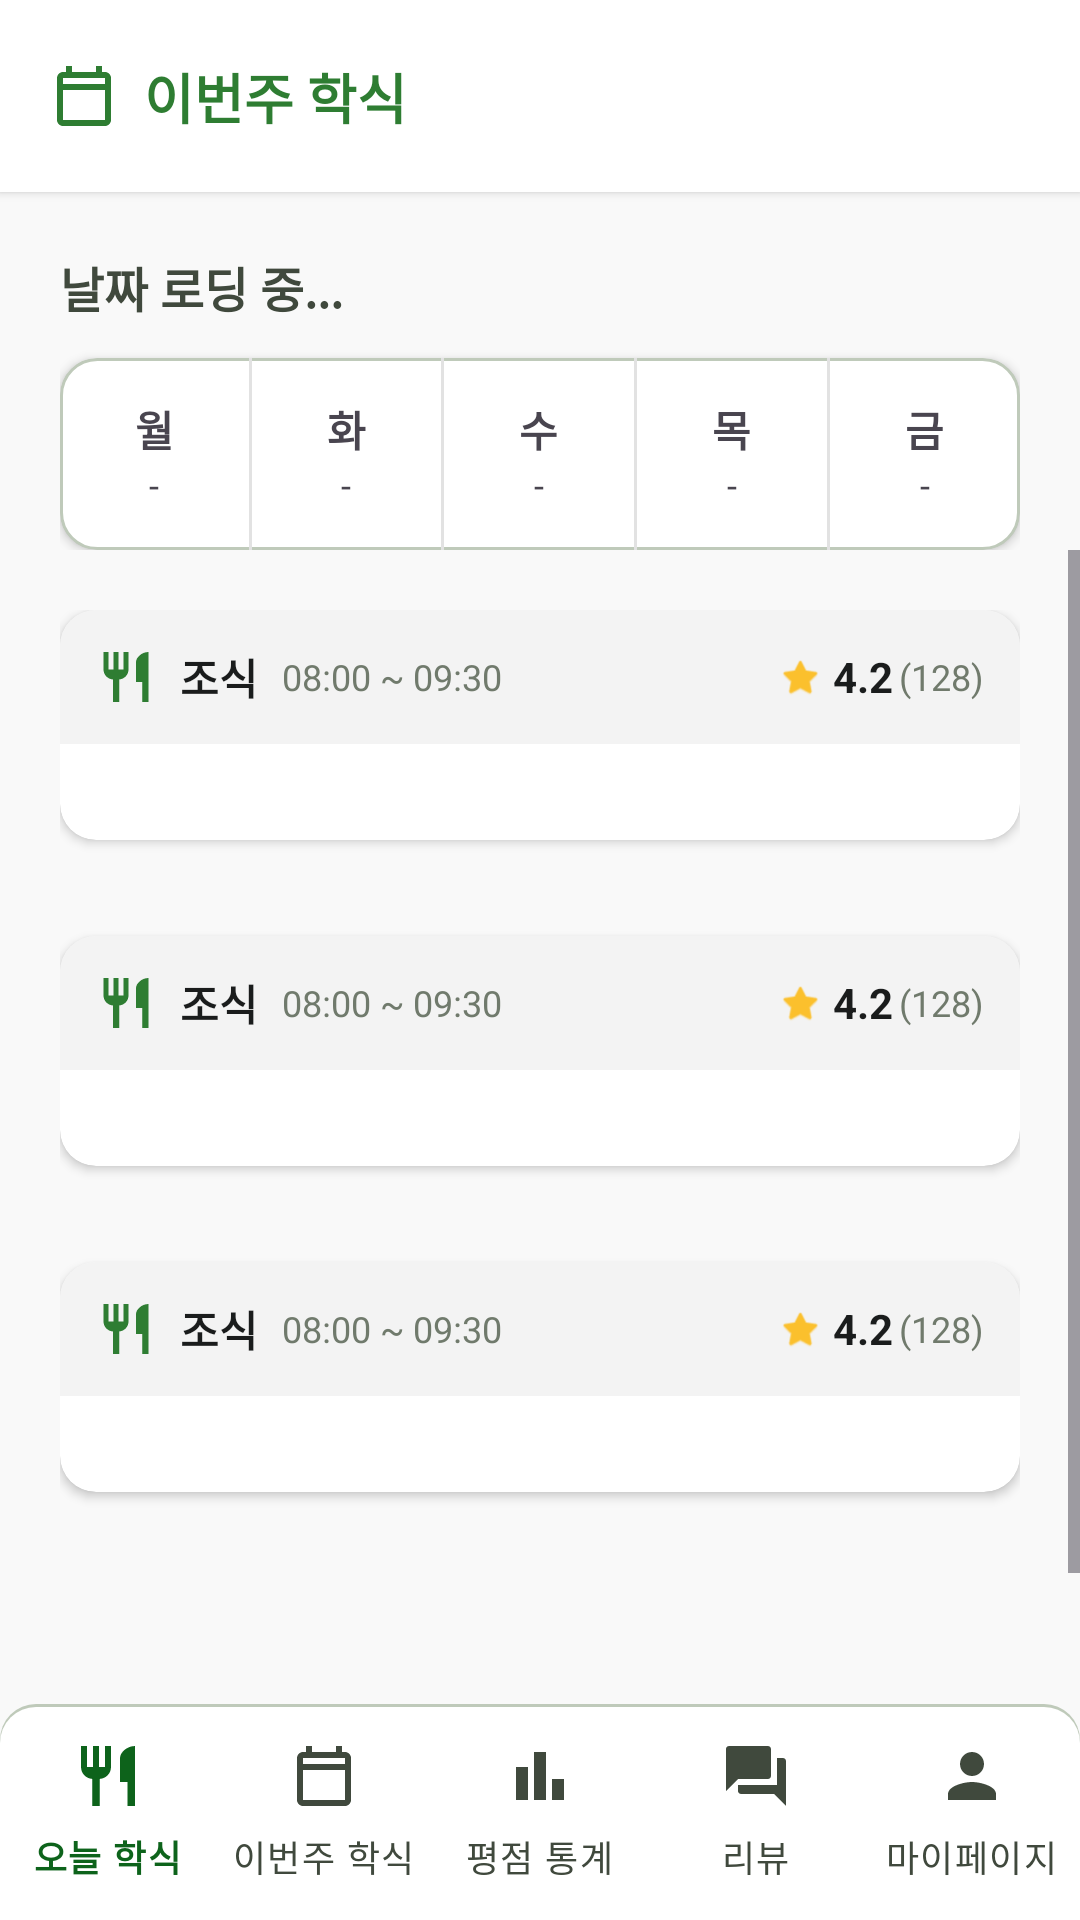

This screen was rendered from an Android layout file. Write that file and the resources it references.
<!-- AndroidManifest.xml: application theme Theme.HakPlace -->
<!-- res/layout/activity_menu_week.xml -->
<?xml version="1.0" encoding="utf-8"?>
<LinearLayout xmlns:android="http://schemas.android.com/apk/res/android"
    xmlns:app="http://schemas.android.com/apk/res-auto"
    xmlns:tools="http://schemas.android.com/tools"
    android:layout_width="match_parent"
    android:layout_height="match_parent"
    android:background="@color/background"
    android:fitsSystemWindows="true"
    android:orientation="vertical"
    tools:context=".MenuWeekActivity">

    
    <androidx.constraintlayout.widget.ConstraintLayout
        android:id="@+id/topBar"
        android:layout_width="match_parent"
        android:layout_height="64dp"
        android:background="@color/surface"
        android:elevation="2dp">

        <LinearLayout
            android:layout_width="wrap_content"
            android:layout_height="wrap_content"
            android:layout_marginStart="16dp"
            android:gravity="center_vertical"
            android:orientation="horizontal"
            app:layout_constraintBottom_toBottomOf="parent"
            app:layout_constraintStart_toStartOf="parent"
            app:layout_constraintTop_toTopOf="parent">

            <ImageView
                android:layout_width="24dp"
                android:layout_height="24dp"
                android:src="@drawable/ic_calendar_month"
                app:tint="@color/primary" />

            <TextView
                android:layout_width="wrap_content"
                android:layout_height="wrap_content"
                android:layout_marginStart="8dp"
                android:text="@string/weekly_menu_title"
                android:textColor="@color/primary"
                android:textSize="18sp"
                android:textStyle="bold" />
        </LinearLayout>

    </androidx.constraintlayout.widget.ConstraintLayout>

    
    <LinearLayout
        android:id="@+id/dateSelectorContainer"
        android:layout_width="match_parent"
        android:layout_height="wrap_content"
        android:orientation="vertical"
        android:paddingHorizontal="20dp"
        android:paddingTop="20dp">

        <TextView
            android:id="@+id/tvWeekRange"
            android:layout_width="wrap_content"
            android:layout_height="wrap_content"
            android:layout_marginBottom="12dp"
            android:text="날짜 로딩 중..."
            android:textColor="@color/on_surface_variant"
            android:textSize="16sp"
            android:textStyle="bold" />

        <LinearLayout
            android:id="@+id/llDayButtons"
            android:layout_width="match_parent"
            android:layout_height="64dp"
            android:background="@drawable/bg_day_selector"
            android:clipToOutline="true"
            android:elevation="2dp"
            android:orientation="horizontal">

            
            <LinearLayout
                android:id="@+id/btnMon"
                android:layout_width="0dp"
                android:layout_height="match_parent"
                android:layout_weight="1"
                android:clickable="true"
                android:focusable="true"
                android:gravity="center"
                android:orientation="vertical">
                <TextView
                    android:id="@+id/tvMonLabel"
                    android:layout_width="wrap_content"
                    android:layout_height="wrap_content"
                    android:text="@string/mon"
                    android:textSize="14sp"
                    android:textStyle="bold" />
                <TextView
                    android:id="@+id/tvMonDate"
                    android:layout_width="wrap_content"
                    android:layout_height="wrap_content"
                    android:text="-"
                    android:textSize="12sp" />
            </LinearLayout>

            <View android:layout_width="1dp" android:layout_height="match_parent" android:background="@color/surface_variant" />

            
            <LinearLayout
                android:id="@+id/btnTue"
                android:layout_width="0dp"
                android:layout_height="match_parent"
                android:layout_weight="1"
                android:clickable="true"
                android:focusable="true"
                android:gravity="center"
                android:orientation="vertical">
                <TextView
                    android:id="@+id/tvTueLabel"
                    android:layout_width="wrap_content"
                    android:layout_height="wrap_content"
                    android:text="@string/tue"
                    android:textSize="14sp"
                    android:textStyle="bold" />
                <TextView
                    android:id="@+id/tvTueDate"
                    android:layout_width="wrap_content"
                    android:layout_height="wrap_content"
                    android:text="-"
                    android:textSize="12sp" />
            </LinearLayout>

            <View android:layout_width="1dp" android:layout_height="match_parent" android:background="@color/surface_variant" />

            
            <LinearLayout
                android:id="@+id/btnWed"
                android:layout_width="0dp"
                android:layout_height="match_parent"
                android:layout_weight="1"
                android:clickable="true"
                android:focusable="true"
                android:gravity="center"
                android:orientation="vertical">
                <TextView
                    android:id="@+id/tvWedLabel"
                    android:layout_width="wrap_content"
                    android:layout_height="wrap_content"
                    android:text="@string/wed"
                    android:textSize="14sp"
                    android:textStyle="bold" />
                <TextView
                    android:id="@+id/tvWedDate"
                    android:layout_width="wrap_content"
                    android:layout_height="wrap_content"
                    android:text="-"
                    android:textSize="12sp" />
            </LinearLayout>

            <View android:layout_width="1dp" android:layout_height="match_parent" android:background="@color/surface_variant" />

            
            <LinearLayout
                android:id="@+id/btnThu"
                android:layout_width="0dp"
                android:layout_height="match_parent"
                android:layout_weight="1"
                android:clickable="true"
                android:focusable="true"
                android:gravity="center"
                android:orientation="vertical">
                <TextView
                    android:id="@+id/tvThuLabel"
                    android:layout_width="wrap_content"
                    android:layout_height="wrap_content"
                    android:text="@string/thu"
                    android:textSize="14sp"
                    android:textStyle="bold" />
                <TextView
                    android:id="@+id/tvThuDate"
                    android:layout_width="wrap_content"
                    android:layout_height="wrap_content"
                    android:text="-"
                    android:textSize="12sp" />
            </LinearLayout>

            <View android:layout_width="1dp" android:layout_height="match_parent" android:background="@color/surface_variant" />

            
            <LinearLayout
                android:id="@+id/btnFri"
                android:layout_width="0dp"
                android:layout_height="match_parent"
                android:layout_weight="1"
                android:clickable="true"
                android:focusable="true"
                android:gravity="center"
                android:orientation="vertical">
                <TextView
                    android:id="@+id/tvFriLabel"
                    android:layout_width="wrap_content"
                    android:layout_height="wrap_content"
                    android:text="@string/fri"
                    android:textSize="14sp"
                    android:textStyle="bold" />
                <TextView
                    android:id="@+id/tvFriDate"
                    android:layout_width="wrap_content"
                    android:layout_height="wrap_content"
                    android:text="-"
                    android:textSize="12sp" />
            </LinearLayout>

        </LinearLayout>
    </LinearLayout>

    <ScrollView
        android:id="@+id/scrollView"
        android:layout_width="match_parent"
        android:layout_height="0dp"
        android:layout_weight="1"
        android:fillViewport="true">

        <LinearLayout
            android:layout_width="match_parent"
            android:layout_height="wrap_content"
            android:orientation="vertical"
            android:padding="20dp">

            
            <include
                android:id="@+id/cardBreakfast"
                layout="@layout/item_meal_card"
                android:layout_width="match_parent"
                android:layout_height="wrap_content"
                android:layout_marginBottom="32dp" />

            
            <include
                android:id="@+id/cardLunch"
                layout="@layout/item_meal_card"
                android:layout_width="match_parent"
                android:layout_height="wrap_content"
                android:layout_marginBottom="32dp" />

            
            <include
                android:id="@+id/cardDinner"
                layout="@layout/item_meal_card"
                android:layout_width="match_parent"
                android:layout_height="wrap_content"
                android:layout_marginBottom="100dp" />

        </LinearLayout>

    </ScrollView>

    
    <com.google.android.material.bottomnavigation.BottomNavigationView
        android:id="@+id/bottomNav"
        android:layout_width="match_parent"
        android:layout_height="wrap_content"
        android:minHeight="72dp"
        android:background="@drawable/bg_bottom_nav"
        android:fitsSystemWindows="true"
        app:elevation="0dp"
        app:itemIconSize="24dp"
        app:itemIconTint="@color/nav_item_color"
        app:itemTextColor="@color/nav_item_color"
        app:itemActiveIndicatorStyle="@null"
        app:itemRippleColor="@null"
        app:labelVisibilityMode="labeled"
        app:menu="@menu/bottom_nav_menu" />

</LinearLayout>
<!-- res/layout/item_meal_card.xml (included above) -->
<?xml version="1.0" encoding="utf-8"?>
<androidx.cardview.widget.CardView xmlns:android="http://schemas.android.com/apk/res/android"
    xmlns:app="http://schemas.android.com/apk/res-auto"
    android:layout_width="match_parent"
    android:layout_height="wrap_content"
    app:cardBackgroundColor="@color/surface"
    app:cardCornerRadius="12dp"
    app:cardElevation="2dp">

    <LinearLayout
        android:layout_width="match_parent"
        android:layout_height="wrap_content"
        android:orientation="vertical">

        
        <LinearLayout
            android:layout_width="match_parent"
            android:layout_height="wrap_content"
            android:background="@color/surface_container_low"
            android:gravity="center_vertical"
            android:orientation="horizontal"
            android:padding="12dp">

            <ImageView
                android:id="@+id/ivMealIcon"
                android:layout_width="20dp"
                android:layout_height="20dp"
                android:src="@drawable/ic_restaurant" />

            <TextView
                android:id="@+id/tvMealType"
                android:layout_width="wrap_content"
                android:layout_height="wrap_content"
                android:layout_marginStart="8dp"
                android:text="조식"
                android:textColor="@color/on_surface"
                android:textSize="14sp"
                android:textStyle="bold" />

            <TextView
                android:id="@+id/tvMealTime"
                android:layout_width="wrap_content"
                android:layout_height="wrap_content"
                android:layout_marginStart="8dp"
                android:text="08:00 ~ 09:30"
                android:textColor="@color/outline"
                android:textSize="12sp" />

            <View
                android:layout_width="0dp"
                android:layout_height="0dp"
                android:layout_weight="1" />

            <ImageView
                android:layout_width="14dp"
                android:layout_height="14dp"
                android:src="@android:drawable/btn_star_big_on"
                app:tint="#FBC02D" />

            <TextView
                android:id="@+id/tvRating"
                android:layout_width="wrap_content"
                android:layout_height="wrap_content"
                android:layout_marginStart="4dp"
                android:text="4.2"
                android:textColor="@color/on_surface"
                android:textSize="14sp"
                android:textStyle="bold" />

            <TextView
                android:id="@+id/tvReviewCount"
                android:layout_width="wrap_content"
                android:layout_height="wrap_content"
                android:layout_marginStart="2dp"
                android:text="(128)"
                android:textColor="@color/outline"
                android:textSize="12sp" />
        </LinearLayout>

        
        <LinearLayout
            android:layout_width="match_parent"
            android:layout_height="wrap_content"
            android:gravity="center_horizontal"
            android:orientation="vertical"
            android:padding="16dp">

            <GridLayout
                android:id="@+id/glFoods"
                android:layout_width="match_parent"
                android:layout_height="wrap_content"
                android:gravity="center_horizontal"
                android:columnCount="2"
                android:columnOrderPreserved="true"
                android:useDefaultMargins="false"
                android:alignmentMode="alignBounds"
                android:paddingHorizontal="8dp">


                
            </GridLayout>

            <TextView
                android:id="@+id/tvEmptyMeal"
                android:layout_width="match_parent"
                android:layout_height="wrap_content"
                android:gravity="center"
                android:text="@string/no_meal_info"
                android:textColor="@color/outline"
                android:visibility="gone" />
        </LinearLayout>



    </LinearLayout>
</androidx.cardview.widget.CardView>
<!-- resources referenced by this layout -->
<resources>
  <color name="background">#F9F9F9</color>
  <color name="on_surface">#1A1C1C</color>
  <color name="on_surface_variant">#40493D</color>
  <color name="outline">#707A6C</color>
  <color name="primary">#2E7D32</color>
  <color name="surface">#FFFFFF</color>
  <color name="surface_container_low">#F3F3F3</color>
  <color name="surface_variant">#E2E2E2</color>
  <!-- drawable bg_bottom_nav (drawable) -->
  <?xml version="1.0" encoding="utf-8"?>
  <layer-list xmlns:android="http://schemas.android.com/apk/res/android">
      
      <item>
          <shape>
              <corners android:topLeftRadius="12dp" android:topRightRadius="12dp" />
              <solid android:color="@color/outline_variant" />
          </shape>
      </item>
      
      <item android:top="1dp">
          <shape>
              <corners android:topLeftRadius="12dp" android:topRightRadius="12dp" />
              <solid android:color="@color/surface" />
          </shape>
      </item>
  </layer-list>
  <!-- drawable bg_day_selector (drawable) -->
  <?xml version="1.0" encoding="utf-8"?>
  <shape xmlns:android="http://schemas.android.com/apk/res/android">
      <solid android:color="@color/surface" />
      <stroke android:width="1dp" android:color="@color/outline_variant" />
      <corners android:radius="12dp" />
  </shape>
  <!-- drawable ic_calendar_month (drawable) -->
  <vector xmlns:android="http://schemas.android.com/apk/res/android"
      android:width="24dp"
      android:height="24dp"
      android:viewportWidth="24"
      android:viewportHeight="24">
      <path
          android:fillColor="@color/on_surface_variant"
          android:pathData="M19,4h-1V2h-2v2H8V2H6v2H5C3.89,4 3.01,4.9 3.01,6L3,20c0,1.1 0.89,2 2,2h14c1.1,0 2,-0.9 2,-2V6c0,-1.1 -0.9,-2 -2,-2zm0,16H5V10h14v10zM19,8H5V6h14v2z" />
  </vector>
  <!-- drawable ic_restaurant (drawable) -->
  <vector xmlns:android="http://schemas.android.com/apk/res/android"
      android:width="24dp"
      android:height="24dp"
      android:viewportWidth="24"
      android:viewportHeight="24">
      <path
          android:fillColor="@color/primary"
          android:pathData="M11,9H9V2H7v7H5V2H3v7c0,2.12 1.66,3.84 3.75,3.97V22h2.5v-9.03C11.34,12.84 13,11.12 13,9V2h-2v7zm5,-3v8h2.5v8H21V2c-2.76,0 -5,2.24 -5,4z" />
  </vector>
  <string name="fri">금</string>
  <string name="mon">월</string>
  <string name="no_meal_info">식단 정보가 없습니다.</string>
  <string name="thu">목</string>
  <string name="tue">화</string>
  <string name="wed">수</string>
  <string name="weekly_menu_title">이번주 학식</string>
  <style name="Theme.HakPlace" parent="Base.Theme.HakPlace" />
  <color name="outline_variant">#BFCABA</color>
  <style name="Base.Theme.HakPlace" parent="Theme.Material3.DayNight.NoActionBar">
          <item name="colorPrimary">@color/primary</item>
          <item name="colorOnPrimary">@color/white</item>
          <item name="colorSurface">@color/white</item>
          <item name="colorOnSurface">@color/on_surface</item>
          <item name="colorSecondary">@color/secondary</item>
          <item name="android:statusBarColor">@color/white</item>
          <item name="android:windowLightStatusBar">true</item>
      </style>
  <color name="white">#FFFFFFFF</color>
  <color name="secondary">#4A654E</color>
</resources>
